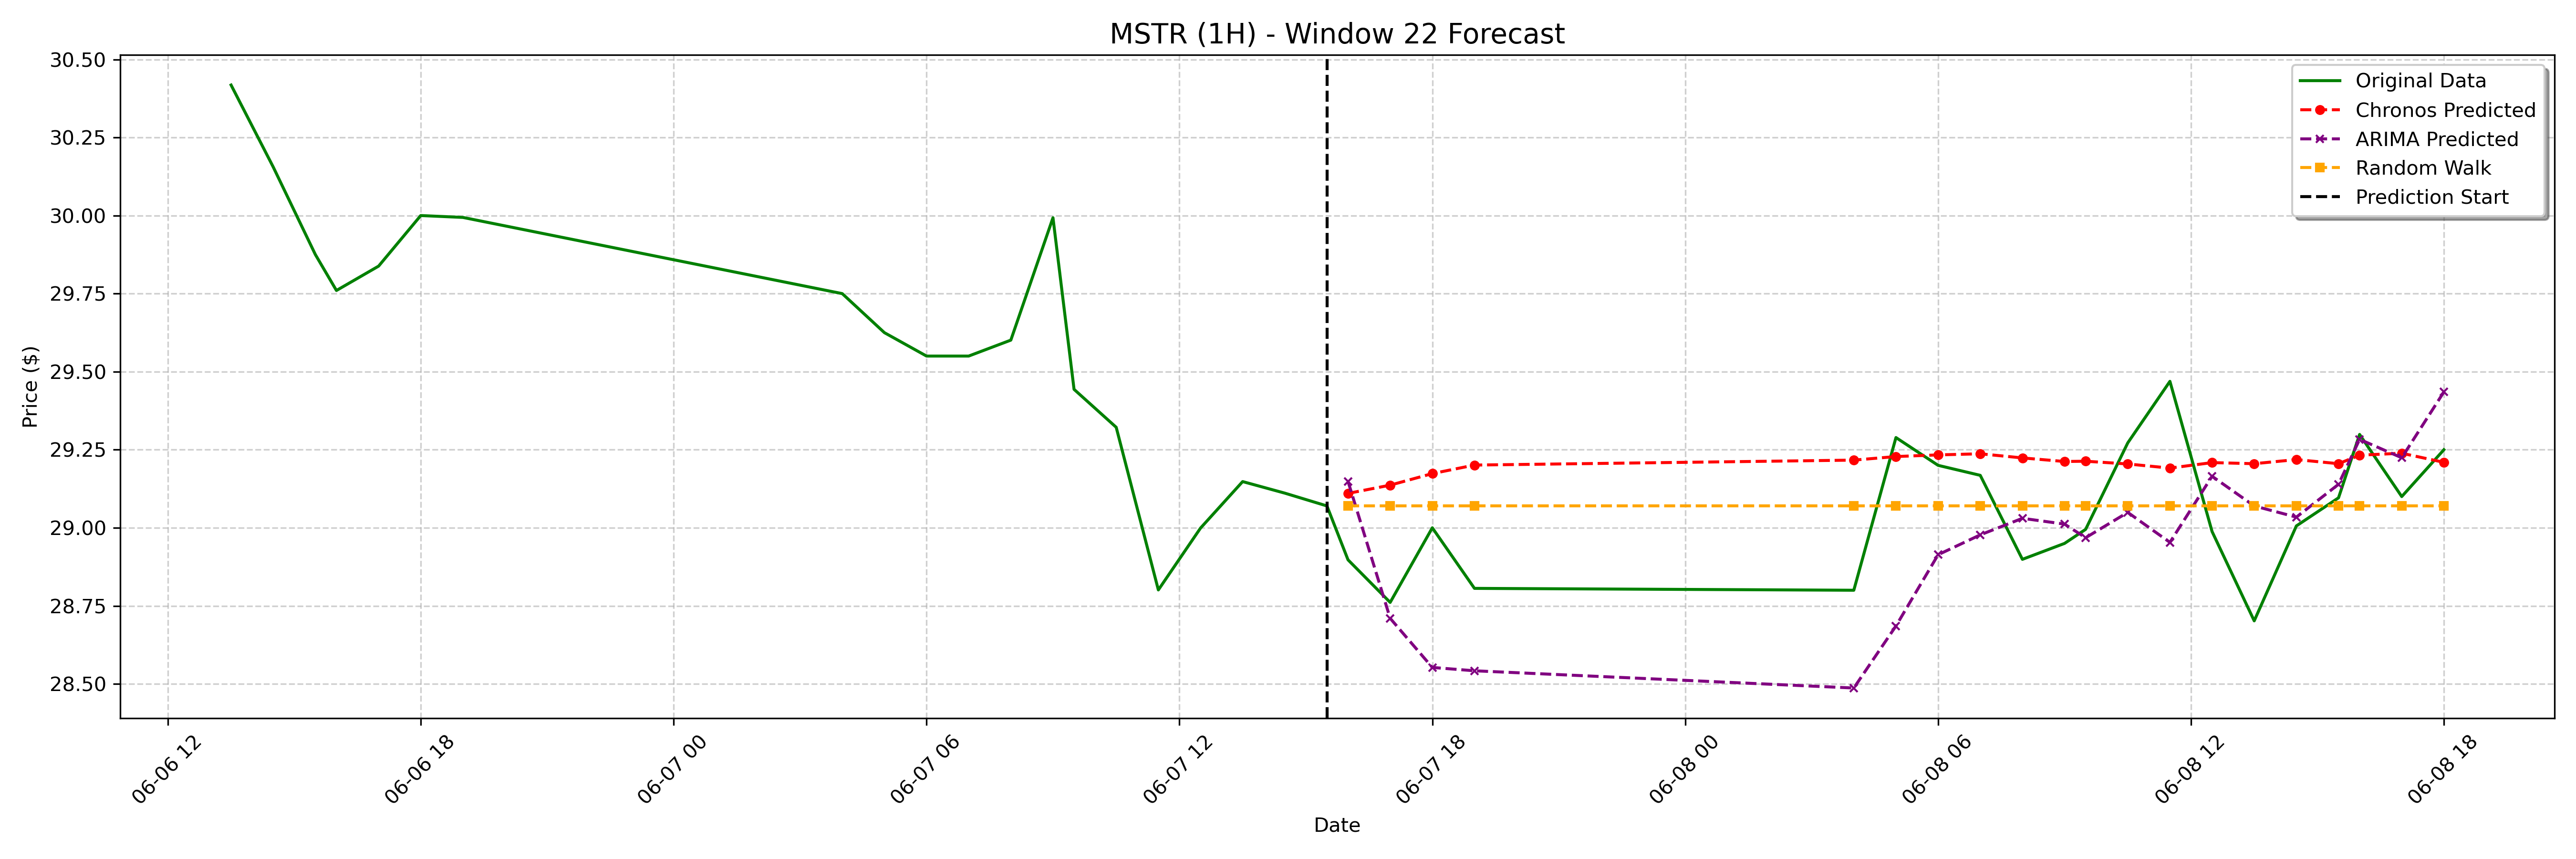

Values plotted in this chart, from the file beside it:
date, actual, chronos_forecast, arima_forecast, random_walk_forecast
2023-06-07 16:00:00-04:00, 28.9, 29.11, 29.15, 29.07
2023-06-07 17:00:00-04:00, 28.76, 29.14, 28.71, 29.07
2023-06-07 18:00:00-04:00, 29.0, 29.17, 28.55, 29.07
2023-06-07 19:00:00-04:00, 28.81, 29.2, 28.54, 29.07
2023-06-08 04:00:00-04:00, 28.8, 29.22, 28.49, 29.07
2023-06-08 05:00:00-04:00, 29.29, 29.23, 28.69, 29.07
2023-06-08 06:00:00-04:00, 29.2, 29.23, 28.91, 29.07
2023-06-08 07:00:00-04:00, 29.17, 29.24, 28.98, 29.07
2023-06-08 08:00:00-04:00, 28.9, 29.22, 29.03, 29.07
2023-06-08 09:00:00-04:00, 28.95, 29.21, 29.01, 29.07
2023-06-08 09:30:00-04:00, 29, 29.21, 28.97, 29.07
2023-06-08 10:30:00-04:00, 29.27, 29.2, 29.05, 29.07
2023-06-08 11:30:00-04:00, 29.47, 29.19, 28.95, 29.07
2023-06-08 12:30:00-04:00, 28.99, 29.21, 29.17, 29.07
2023-06-08 13:30:00-04:00, 28.7, 29.21, 29.07, 29.07
2023-06-08 14:30:00-04:00, 29.01, 29.22, 29.03, 29.07
2023-06-08 15:30:00-04:00, 29.1, 29.21, 29.14, 29.07
2023-06-08 16:00:00-04:00, 29.3, 29.23, 29.28, 29.07
2023-06-08 17:00:00-04:00, 29.1, 29.24, 29.22, 29.07
2023-06-08 18:00:00-04:00, 29.25, 29.21, 29.44, 29.07
